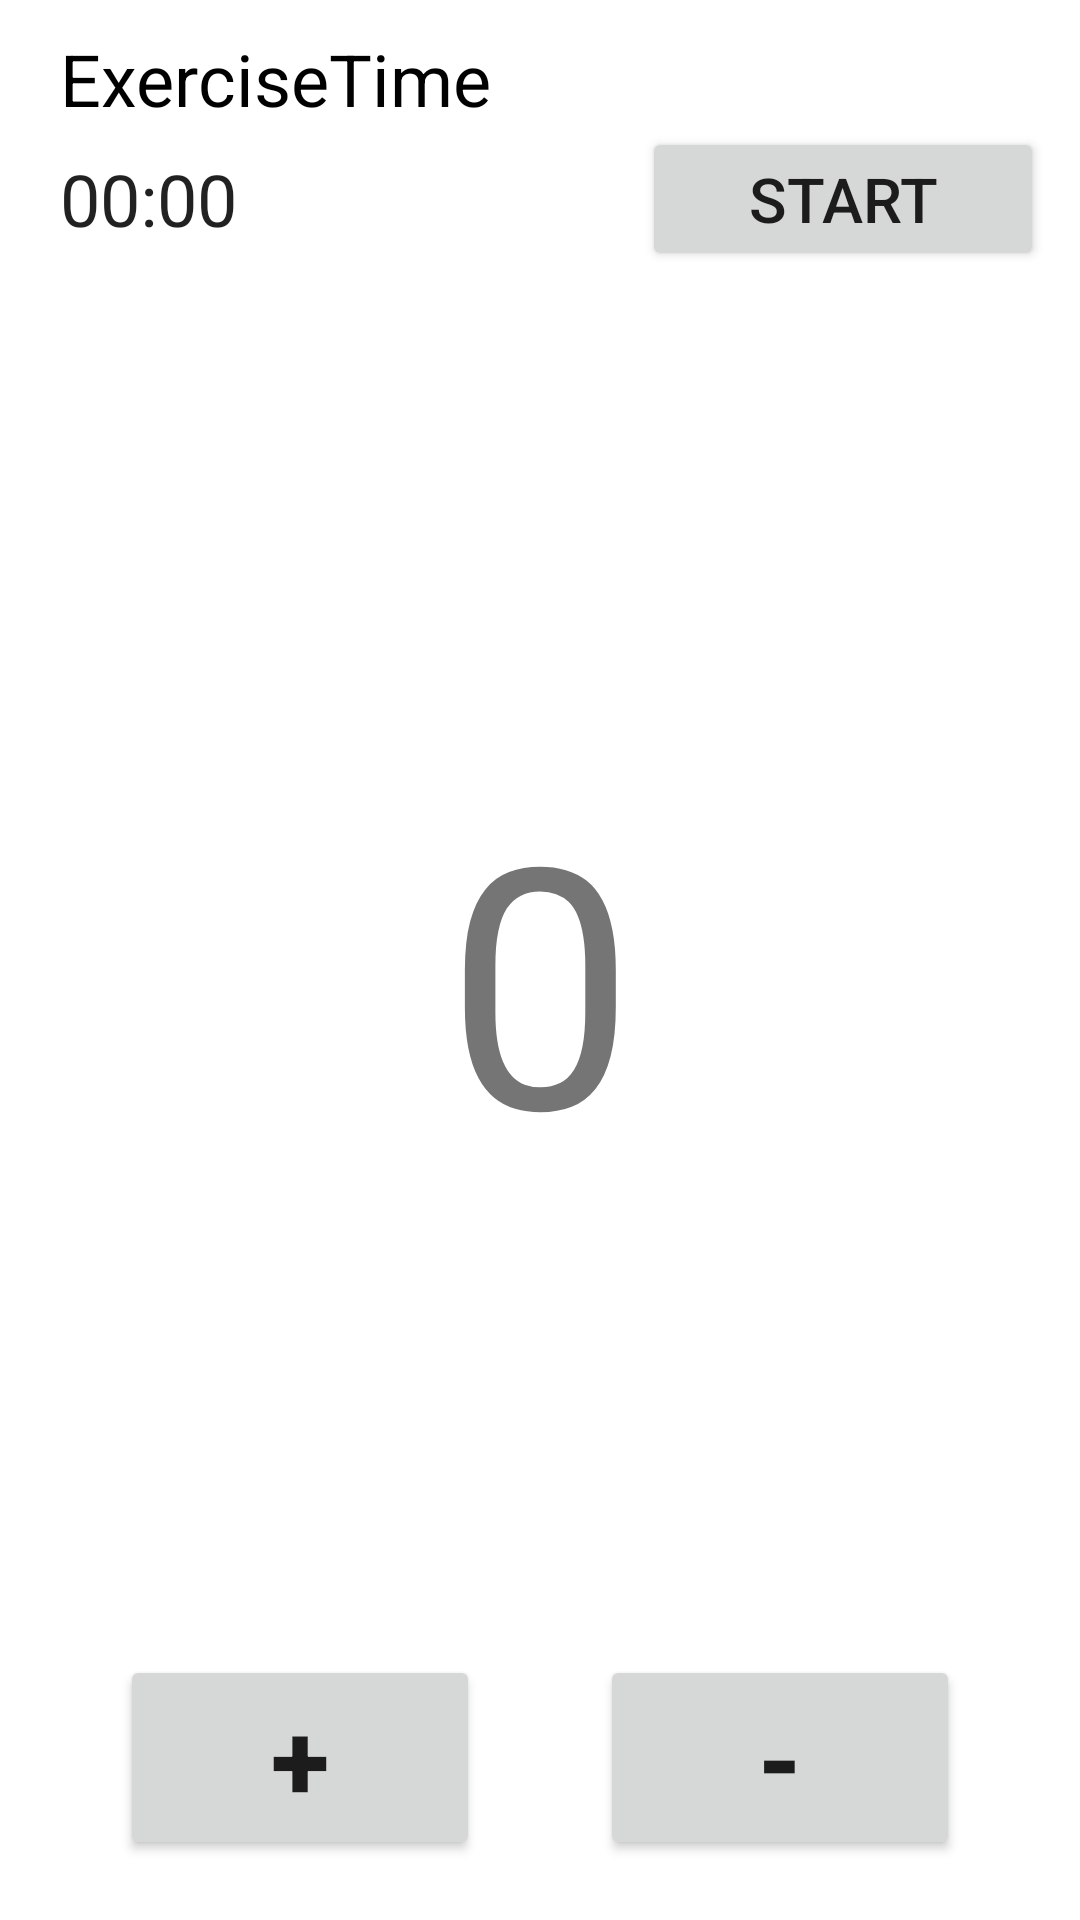

Reconstruct the res/layout file that produces this screen, plus the resources it refers to.
<!-- AndroidManifest.xml: application theme Theme.ExerciseCounter -->
<!-- res/layout/activity_main.xml -->
<?xml version="1.0" encoding="utf-8"?>
<androidx.constraintlayout.widget.ConstraintLayout
    xmlns:android="http://schemas.android.com/apk/res/android"
    xmlns:app="http://schemas.android.com/apk/res-auto"
    xmlns:tools="http://schemas.android.com/tools"

    android:layout_width="match_parent"
    android:layout_height="match_parent">

    <TextView
        android:id="@+id/ExerciseTime"
        android:layout_width="0dp"
        android:layout_height="wrap_content"
        android:layout_marginStart="10dp"
        android:layout_marginTop="10dp"
        android:layout_marginEnd="10dp"
        android:paddingStart="10dp"
        android:text="ExerciseTime"
        android:textColor="@color/black"
        android:textSize="24sp"
        app:autoSizeTextType="uniform"
        app:layout_constraintEnd_toEndOf="parent"
        app:layout_constraintStart_toStartOf="parent"
        app:layout_constraintTop_toTopOf="parent" />

    <LinearLayout
        android:id="@+id/linearLayout"
        android:layout_width="match_parent"
        android:layout_height="wrap_content"
        android:layout_marginStart="10dp"
        android:layout_marginEnd="10dp"
        android:orientation="horizontal"
        app:layout_constraintEnd_toEndOf="parent"
        app:layout_constraintStart_toStartOf="parent"
        app:layout_constraintTop_toBottomOf="@id/ExerciseTime">

        <Chronometer
            android:id="@+id/textTimer"
            android:layout_width="0dp"
            android:layout_height="wrap_content"
            android:layout_gravity="center_vertical"
            android:layout_weight="3"
            android:maxLines="1"
            android:paddingStart="10dp"
            android:text="00:00:00"
            android:textSize="24sp"
            app:autoSizeTextType="uniform" />

        <LinearLayout
            android:id="@+id/layoutWatchButton"
            android:layout_width="0dp"
            android:layout_height="wrap_content"
            android:layout_weight="2"
            android:gravity="center"
            android:orientation="horizontal">

            <Button
                android:id="@+id/buttonTimer"
                android:layout_width="0dp"
                android:layout_height="wrap_content"
                android:layout_marginEnd="2dp"
                android:layout_weight="1"
                android:autoSizeMinTextSize="6sp"
                android:autoSizeTextType="uniform"
                android:maxLines="1"
                android:text="Start" />

            <Button
                android:id="@+id/buttonReset"
                android:layout_width="0dp"
                android:layout_height="wrap_content"
                android:layout_marginStart="2dp"
                android:layout_weight="1"
                android:autoSizeMinTextSize="8sp"
                android:autoSizeTextType="uniform"
                android:maxLines="1"
                android:text="Reset"
                android:visibility="gone" />
        </LinearLayout>

    </LinearLayout>

    <androidx.constraintlayout.widget.ConstraintLayout
        android:layout_width="match_parent"
        android:layout_height="0dp"
        app:layout_constraintBottom_toBottomOf="parent"
        app:layout_constraintEnd_toEndOf="parent"
        app:layout_constraintStart_toStartOf="parent"
        app:layout_constraintTop_toBottomOf="@+id/linearLayout">

        <LinearLayout
            android:layout_width="0dp"
            android:layout_height="0dp"
            android:layout_marginTop="10dp"
            android:orientation="horizontal"
            app:layout_constraintBottom_toTopOf="@+id/buttonPlus"
            app:layout_constraintEnd_toEndOf="parent"
            app:layout_constraintStart_toStartOf="parent"
            app:layout_constraintTop_toTopOf="parent">

            <TextView
                android:id="@+id/textCounter"
                android:layout_width="0dp"
                android:layout_height="match_parent"
                android:layout_marginTop="50dp"
                android:layout_marginBottom="50dp"
                android:layout_weight="7"
                android:gravity="center"
                android:text="0"
                android:textSize="40sp"
                app:autoSizeTextType="uniform" />

            <LinearLayout
                android:id="@+id/layoutBreakTime"
                android:layout_width="wrap_content"
                android:layout_height="match_parent"
                android:layout_marginTop="50dp"
                android:layout_marginBottom="50dp"
                android:gravity="center"
                android:orientation="vertical"
                android:visibility="gone">

                <TextView
                    android:layout_width="wrap_content"
                    android:layout_height="wrap_content"
                    android:padding="10dp"
                    android:text="Break Time"
                    android:textSize="18sp" />

                <Chronometer
                    android:id="@+id/textBreakTime"
                    android:layout_width="wrap_content"
                    android:layout_height="wrap_content"
                    android:gravity="center"
                    android:maxLines="1"
                    android:padding="10dp"
                    android:text="00:00"
                    android:textSize="24sp"
                    android:visibility="visible"
                    app:autoSizeTextType="uniform" />

                <Button
                    android:id="@+id/buttonBtStop"
                    android:layout_width="match_parent"
                    android:layout_height="wrap_content"
                    android:layout_marginStart="5dp"
                    android:layout_marginEnd="5dp"
                    android:text="STOP"
                    app:autoSizeTextType="uniform" />
            </LinearLayout>

        </LinearLayout>

        <Button
            android:id="@+id/buttonMinus"
            android:layout_width="0dp"
            android:layout_height="wrap_content"
            android:layout_marginStart="20dp"
            android:layout_marginEnd="40dp"
            android:layout_marginBottom="20dp"
            android:text="-"
            android:textSize="36sp"
            android:textStyle="bold"
            app:layout_constraintBottom_toBottomOf="parent"
            app:layout_constraintEnd_toEndOf="parent"
            app:layout_constraintHorizontal_bias="0.5"
            app:layout_constraintStart_toEndOf="@+id/buttonPlus" />

        <Button
            android:id="@+id/buttonPlus"
            android:layout_width="0dp"
            android:layout_height="wrap_content"
            android:layout_marginStart="40dp"
            android:layout_marginEnd="20dp"
            android:layout_marginBottom="20dp"
            android:text="+"
            android:textSize="36sp"
            android:textStyle="bold"
            app:layout_constraintBottom_toBottomOf="parent"
            app:layout_constraintEnd_toStartOf="@+id/buttonMinus"
            app:layout_constraintHorizontal_bias="0.5"
            app:layout_constraintStart_toStartOf="parent" />

    </androidx.constraintlayout.widget.ConstraintLayout>
</androidx.constraintlayout.widget.ConstraintLayout>
<!-- resources referenced by this layout -->
<resources>
  <style name="Theme.ExerciseCounter" parent="Theme.MaterialComponents.DayNight.DarkActionBar">
          
          <item name="colorPrimary">@color/purple_500</item>
          <item name="colorPrimaryVariant">@color/purple_700</item>
          <item name="colorOnPrimary">@color/white</item>
          
          <item name="colorSecondary">@color/teal_200</item>
          <item name="colorSecondaryVariant">@color/teal_700</item>
          <item name="colorOnSecondary">@color/black</item>
          
          <item name="android:statusBarColor" tools:targetApi="l">?attr/colorPrimaryVariant</item>
          
      </style>
  <!-- not gathered from this repository: default colours our renderer supplied (Android Studio template values) -->
  <color name="purple_500">#FF6200EE</color>
  <color name="purple_700">#FF3700B3</color>
  <color name="teal_200">#FF03DAC5</color>
  <color name="teal_700">#FF018786</color>
  <color name="black">#FF000000</color>
  <color name="white">#FFFFFFFF</color>
</resources>
